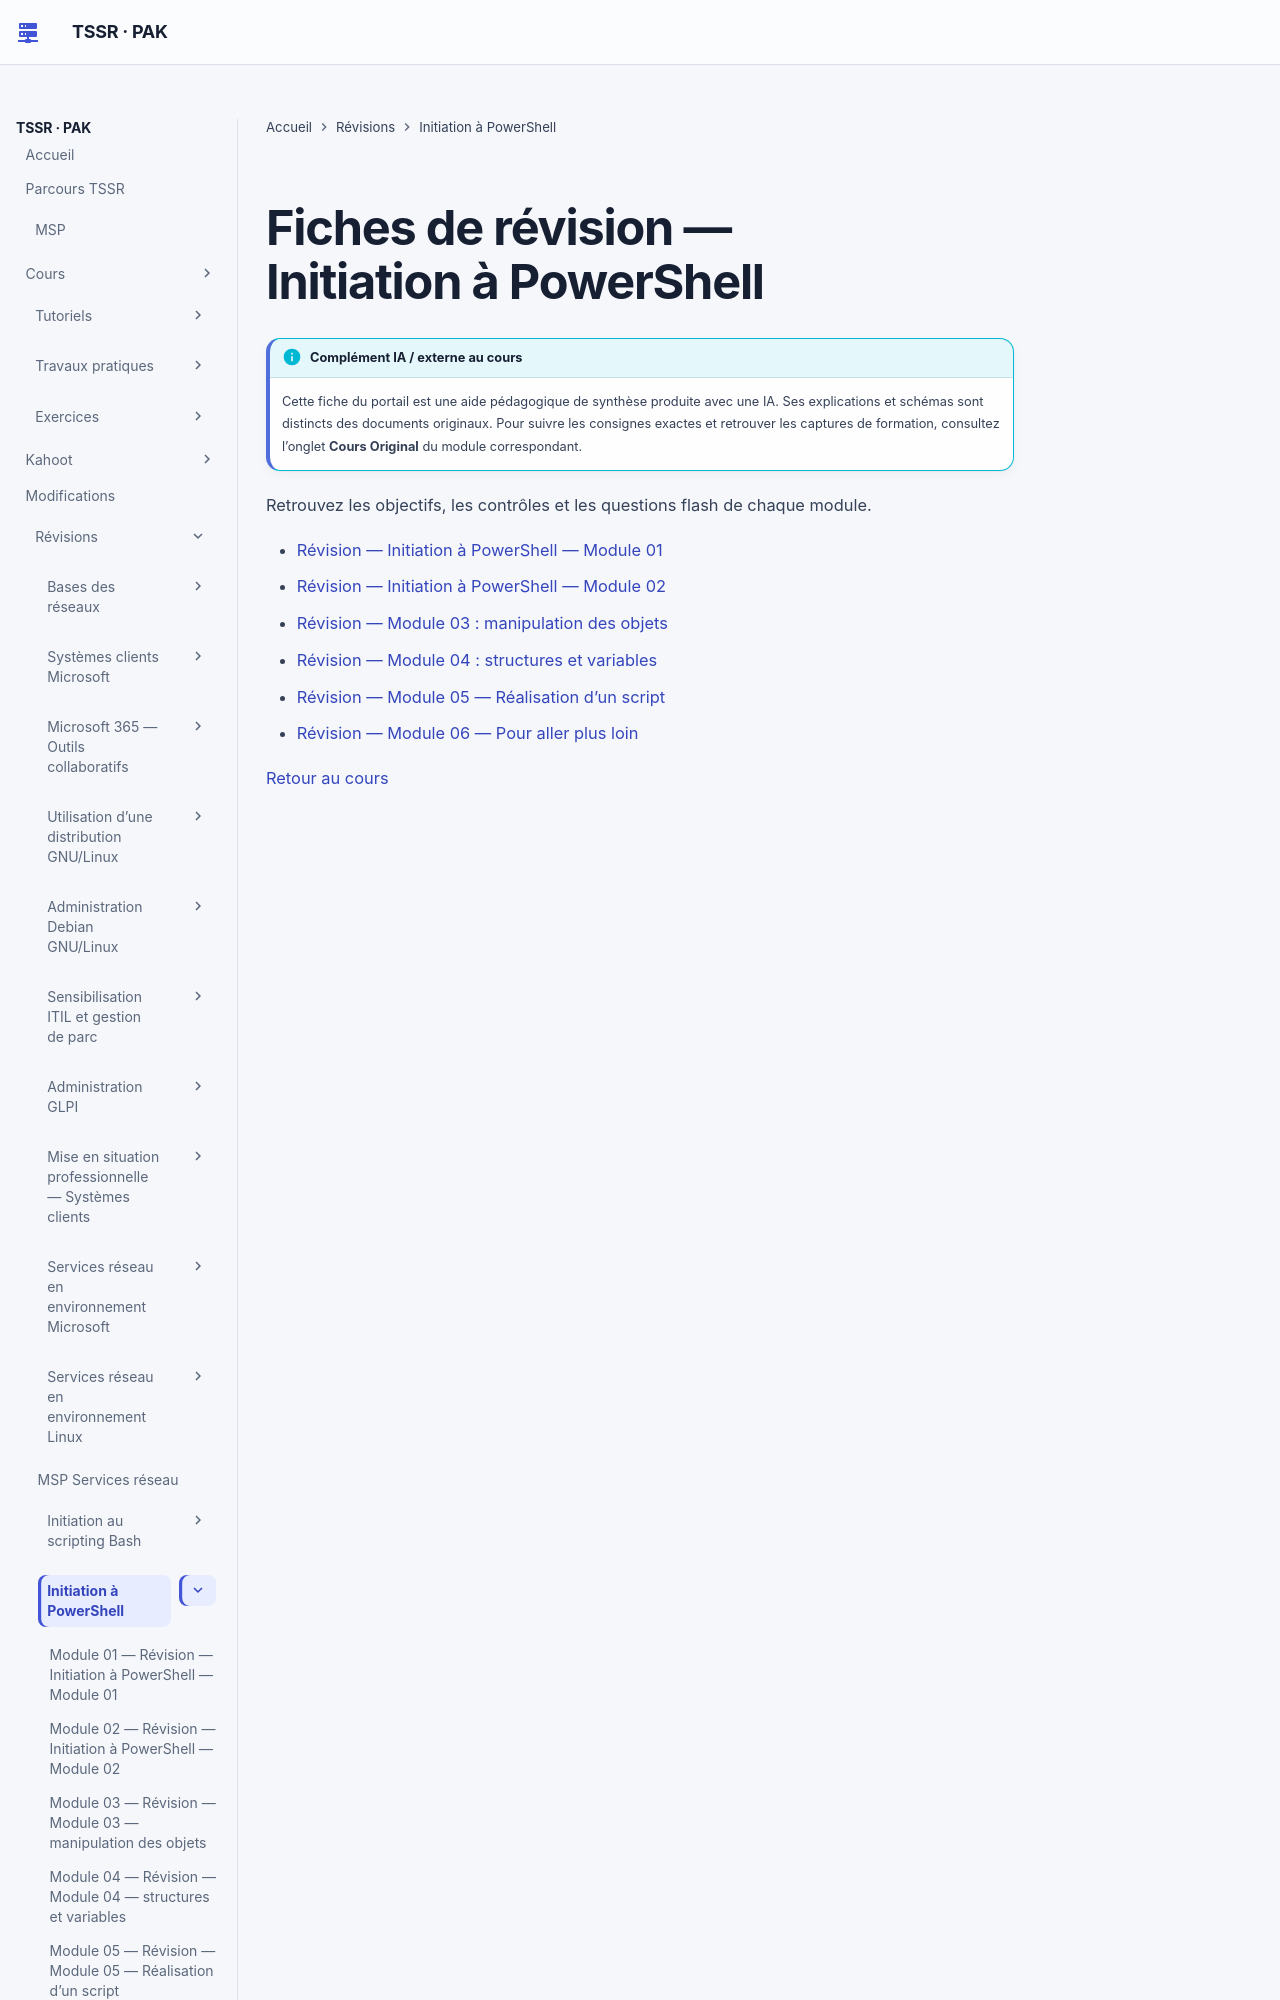

repository: sk34pk25/tssr-cours · page: revision/12-initiation-powershell/index.html · generator: mkdocs

# Fiches de révision — Initiation à PowerShell

Retrouvez les objectifs, les contrôles et les questions flash de chaque module.

- [Révision — Initiation à PowerShell — Module 01](module-01.md)
- [Révision — Initiation à PowerShell — Module 02](module-02.md)
- [Révision — Module 03 : manipulation des objets](module-03.md)
- [Révision — Module 04 : structures et variables](module-04.md)
- [Révision —
